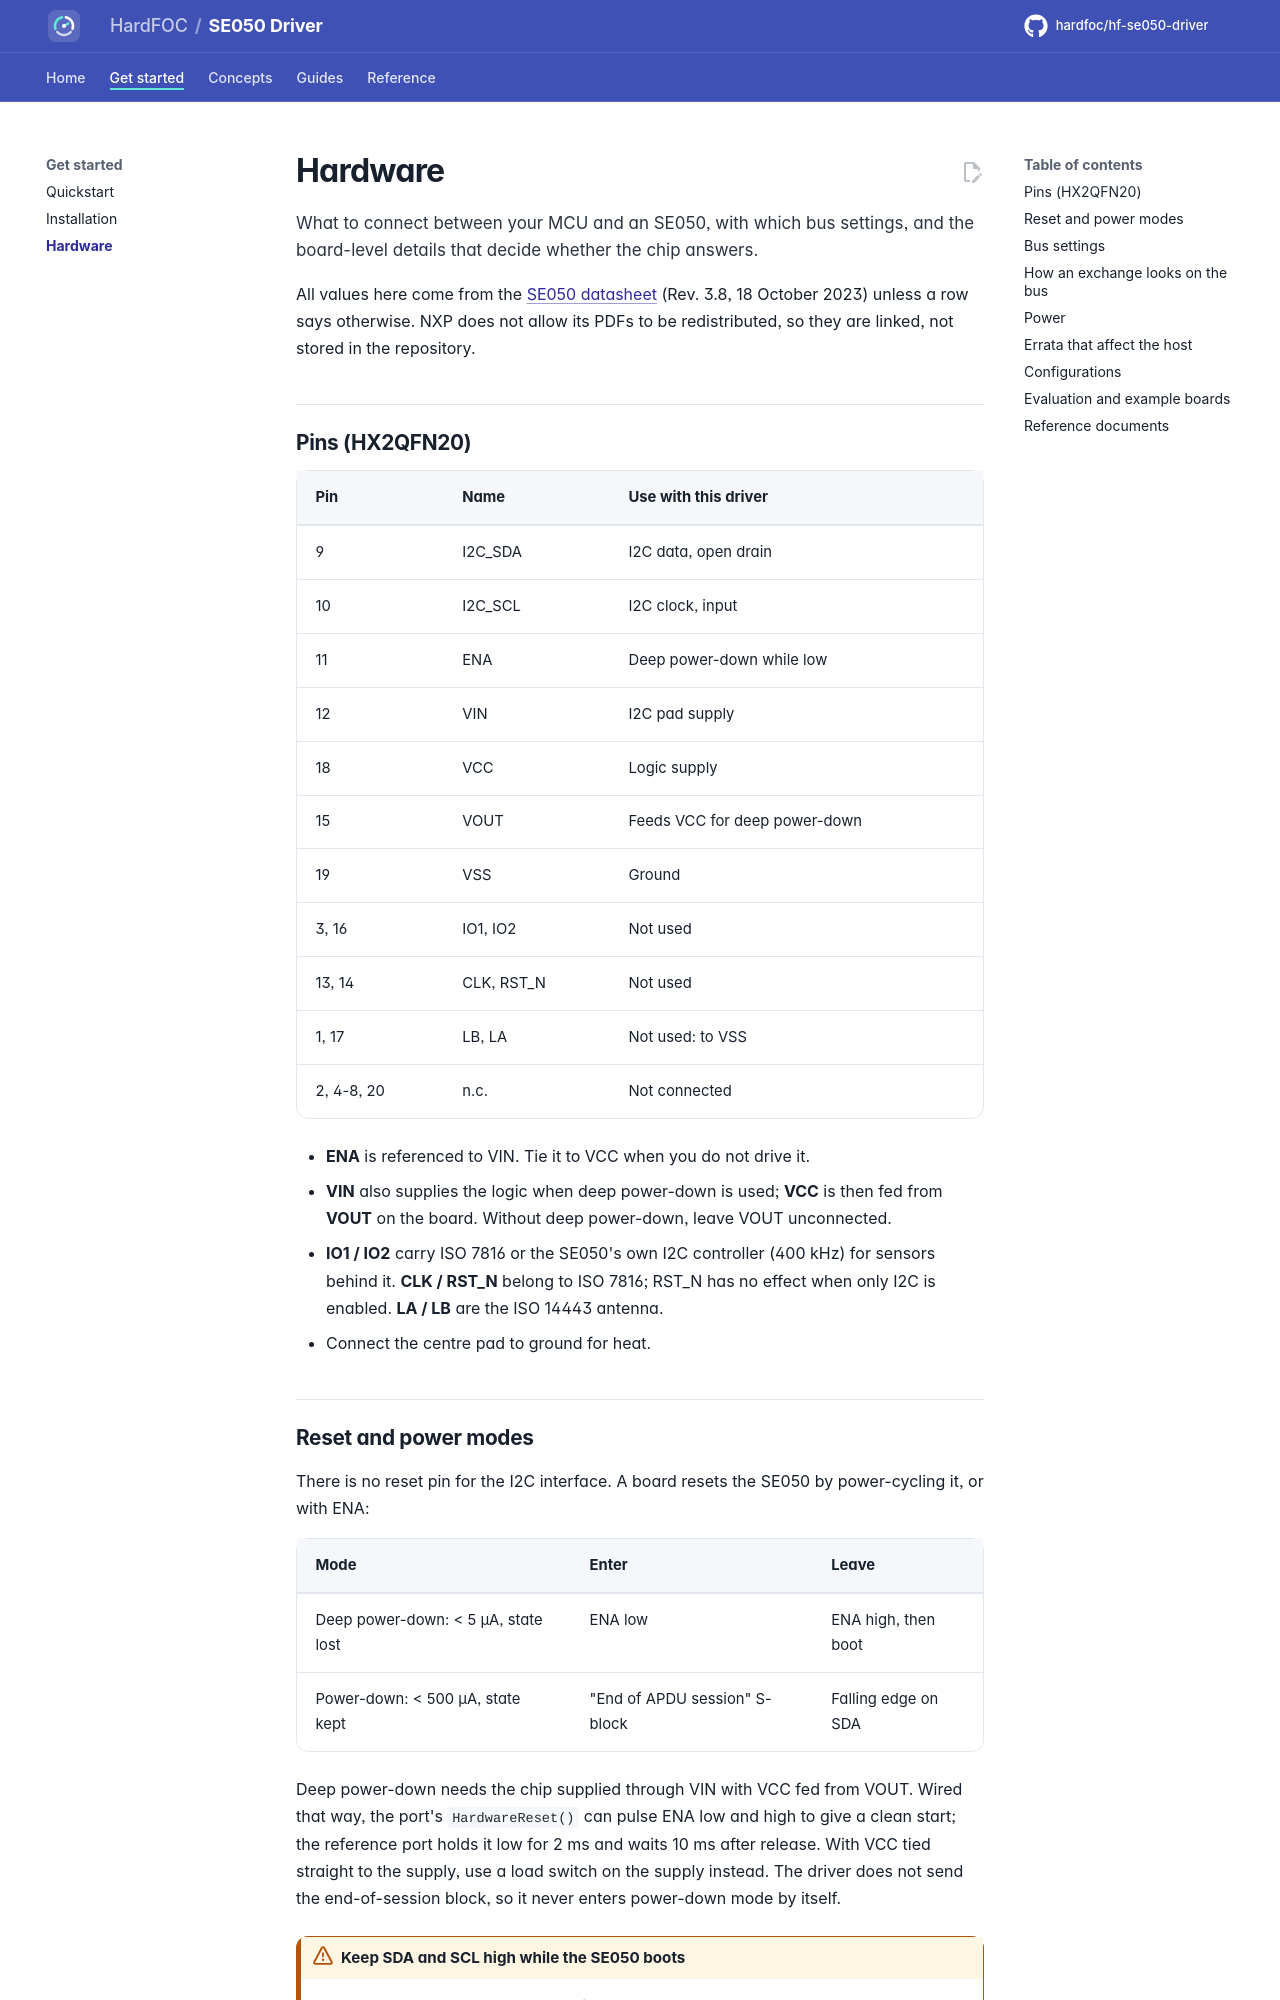

repository: hardfoc/hf-se050-driver · page: dev/hardware/index.html · generator: mkdocs

# Hardware

What to connect between your MCU and an SE050, with which bus settings, and the board-level details that decide
whether the chip answers.

All values here come from the [SE050 datasheet](https://www.nxp.com/docs/en/data-sheet/SE050-DATASHEET.pdf)
(Rev. 3.8, 18 October 2023) unless a row says otherwise. NXP does not allow its PDFs to be redistributed, so they
are linked, not stored in the repository.

## Pins (HX2QFN20)

| Pin | Name | Use with this driver |
| --- | --- | --- |
| 9 | I2C_SDA | I2C data, open drain |
| 10 | I2C_SCL | I2C clock, input |
| 11 | ENA | Deep power-down while low |
| 12 | VIN | I2C pad supply |
| 18 | VCC | Logic supply |
| 15 | VOUT | Feeds VCC for deep power-down |
| 19 | VSS | Ground |
| 3, 16 | IO1, IO2 | Not used |
| 13, 14 | CLK, RST_N | Not used |
| 1, 17 | LB, LA | Not used: to VSS |
| 2, 4-8, 20 | n.c. | Not connected |

- **ENA** is referenced to VIN. Tie it to VCC when you do not drive it.
- **VIN** also supplies the logic when deep power-down is used; **VCC** is then fed from **VOUT** on the board.
  Without deep power-down, leave VOUT unconnected.
- **IO1 / IO2** carry ISO 7816 or the SE050's own I2C controller (400 kHz) for sensors behind it. **CLK / RST_N**
  belong to ISO 7816; RST_N has no effect when only I2C is enabled. **LA / LB** are the ISO 14443 antenna.
- Connect the centre pad to ground for heat.

## Reset and power modes

There is no reset pin for the I2C interface. A board resets the SE050 by power-cycling it, or with ENA:

| Mode | Enter | Leave |
| --- | --- | --- |
| Deep power-down: < 5 µA, state lost | ENA low | ENA high, then boot |
| Power-down: < 500 µA, state kept | "End of APDU session" S-block | Falling edge on SDA |

Deep power-down needs the chip supplied through VIN with VCC fed from VOUT. Wired that way, the port's
`HardwareReset()` can pulse ENA low and high to give a clean start; the reference port holds it low for 2 ms and
waits 10 ms after release. With VCC tied straight to the supply, use a load switch on the supply instead. The
driver does not send the end-of-session block, so it never enters power-down mode by itself.

!!! warning "Keep SDA and SCL high while the SE050 boots"
    At power-up the SE050 picks its interface: it uses I2C only when I2C_SDA and I2C_SCL are both high (its weak
    internal pull-ups are on). A host that holds the bus low during the SE050's boot leaves it waiting for
    another interface until the next reset.
